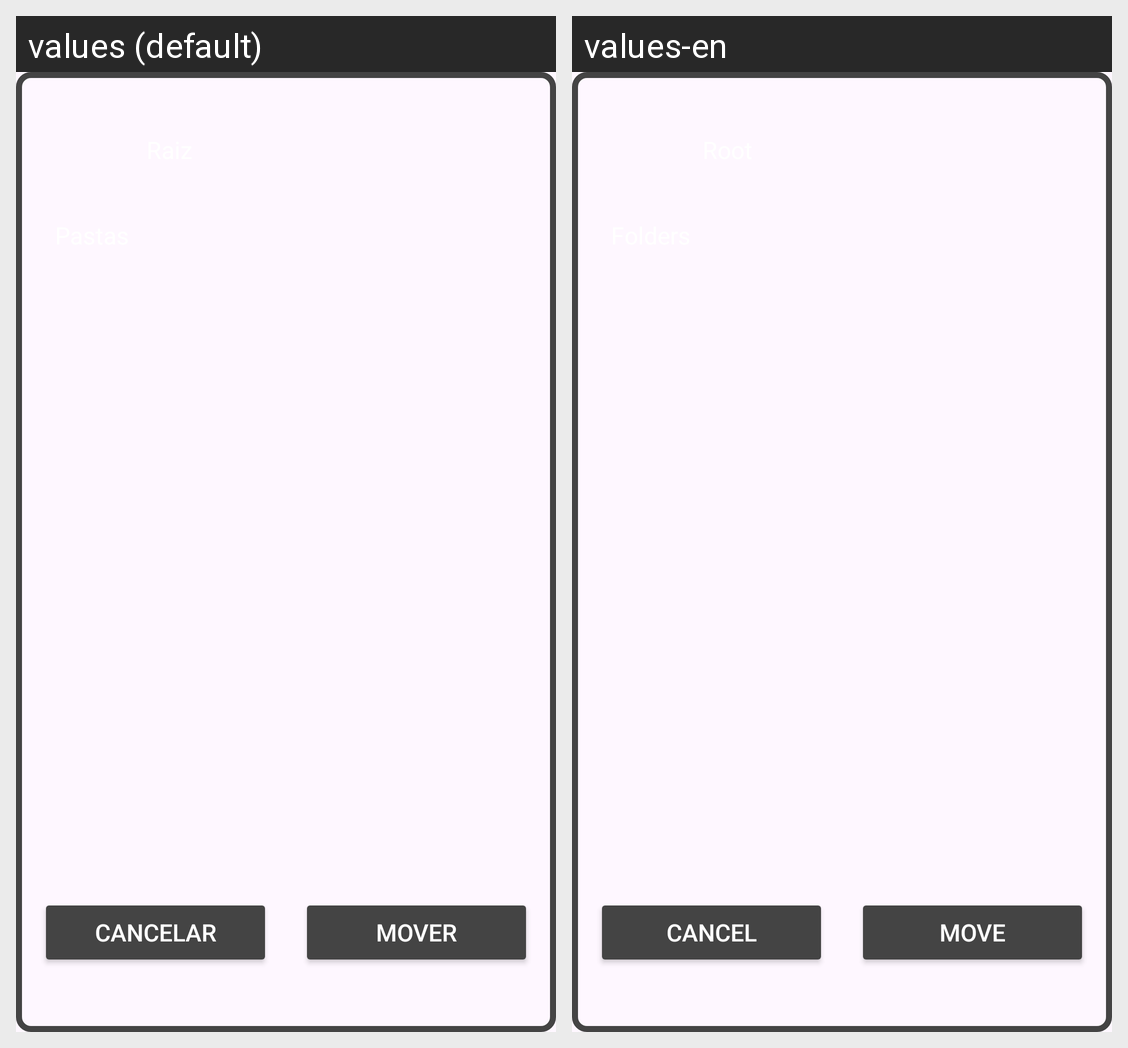

Locale-by-locale string values for the Android screen shown in this grid:
Android screen res/layout/gtc_home_fr_mover_baralho__antigo.xml rendered under 2 locales, left to right: values (default), values-en. Device: Nexus 5 (rendered at 1080×1920; each locale shown at half size, 540×960, under a caption strip naming it); theme Theme.Brash.
Strings drawn on this screen, with the default value and each locale's value (text and hints the layout hard-codes, and strings that could not be matched under every locale, appear in the picture but are not listed):

cancelar
  values: Cancelar
  values-en: Cancel

mover
  values: Mover
  values-en: Move
